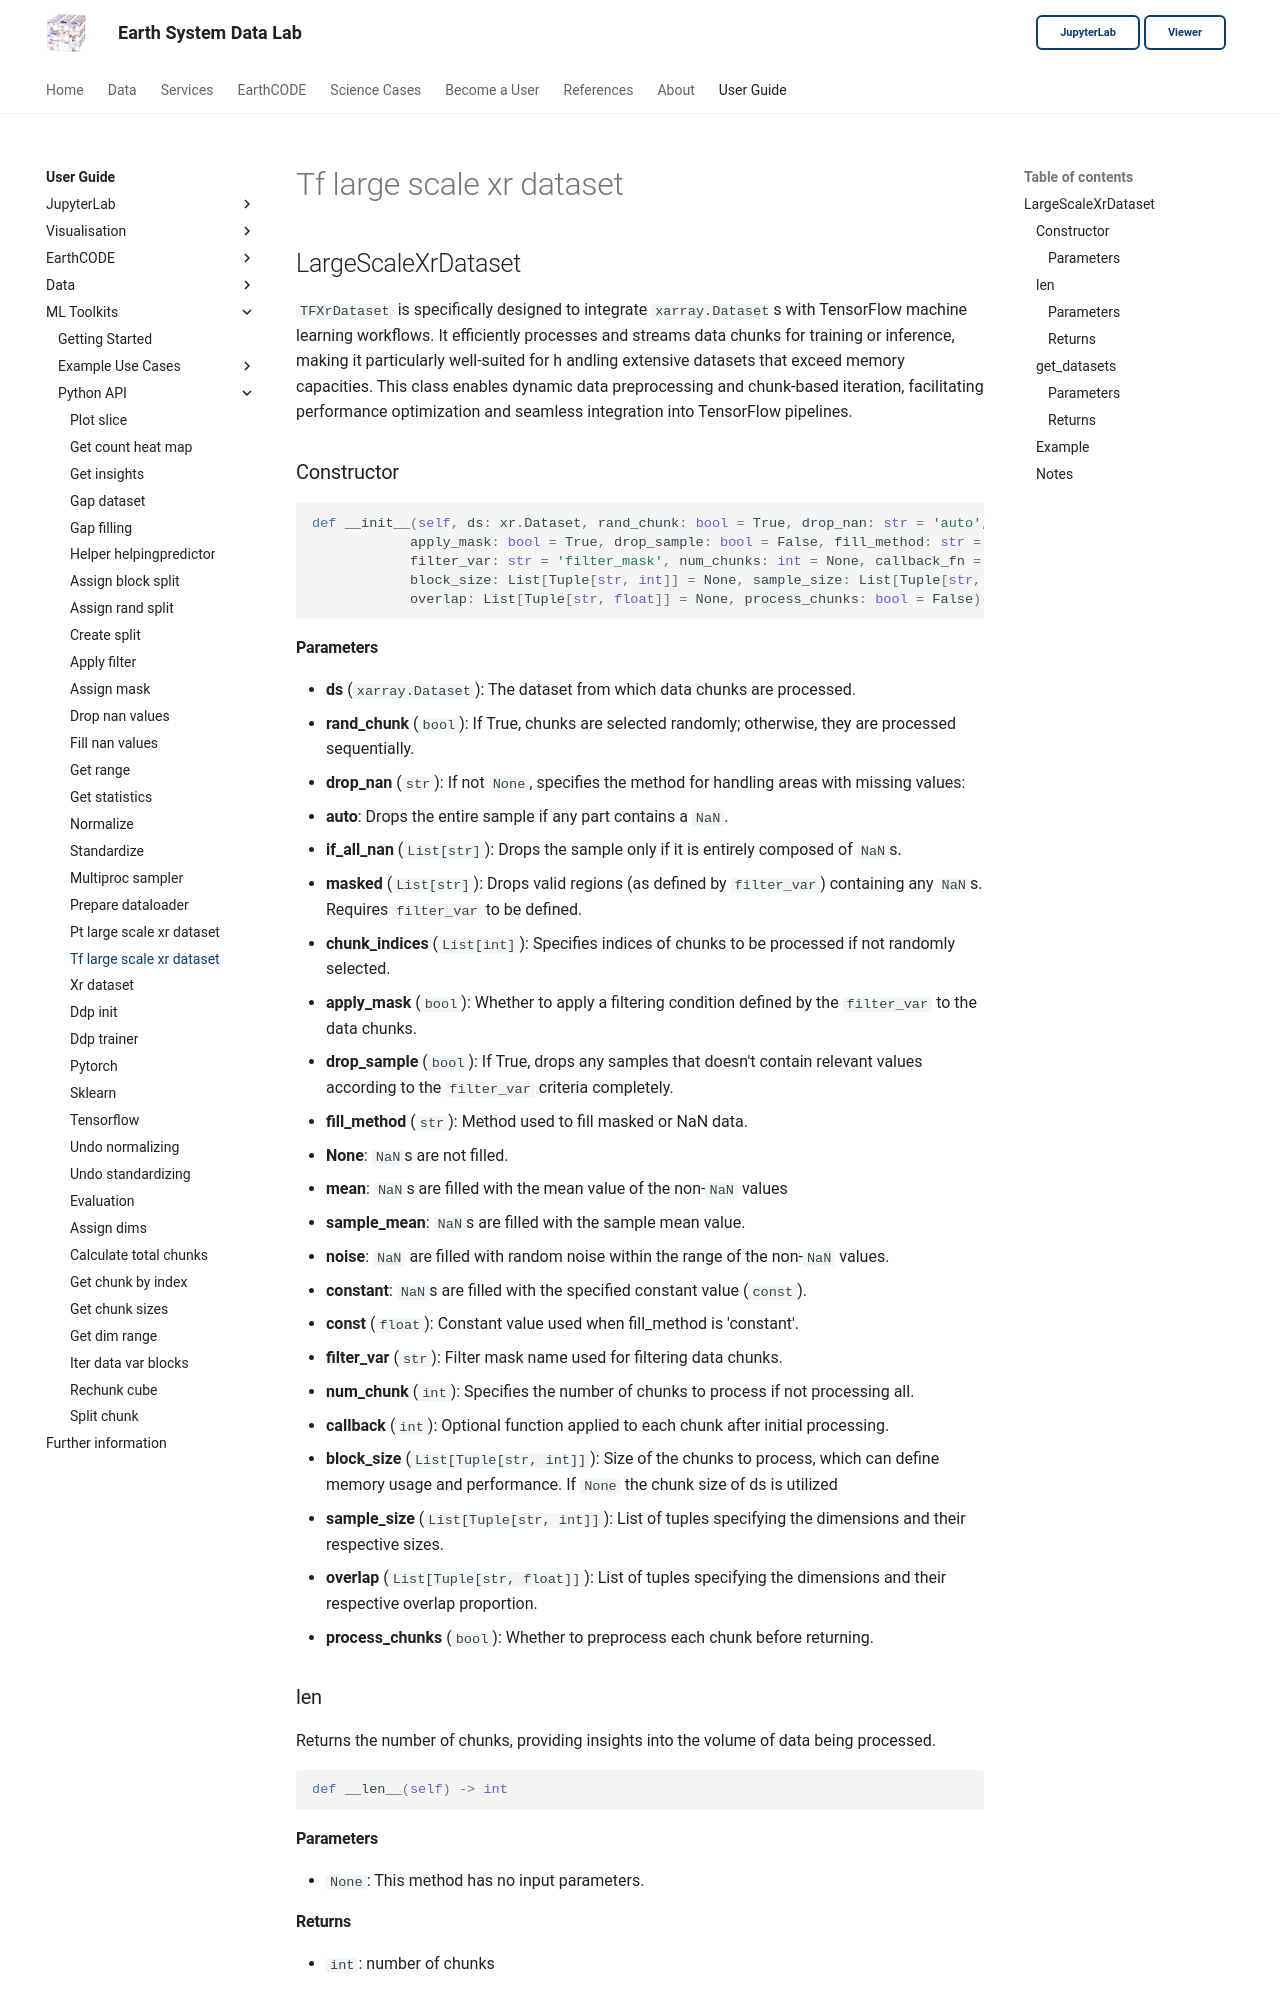

repository: deepesdl/deepesdl-doc · page: ml-toolkit/api-reference/6-datasets/tf-large-scale-xr-dataset/index.html · generator: mkdocs

## LargeScaleXrDataset

`TFXrDataset` is specifically designed to integrate `xarray.Dataset`s with TensorFlow machine learning workflows.
It efficiently processes and streams data chunks for training or inference, making it particularly well-suited for h
andling extensive datasets that exceed memory capacities. This class enables dynamic data preprocessing and chunk-based
iteration, facilitating performance optimization and seamless integration into TensorFlow pipelines.

### Constructor

```python
def __init__(self, ds: xr.Dataset, rand_chunk: bool = True, drop_nan: str = 'auto', chunk_indices: list = None,
            apply_mask: bool = True, drop_sample: bool = False, fill_method: str = None, const: float = None,
            filter_var: str = 'filter_mask', num_chunks: int = None, callback_fn = None,
            block_size: List[Tuple[str, int]] = None, sample_size: List[Tuple[str, int]] = None,
            overlap: List[Tuple[str, float]] = None, process_chunks: bool = False):
```

#### Parameters

- **ds** (`xarray.Dataset`): The dataset from which data chunks are processed.
- **rand_chunk** (`bool`): If True, chunks are selected randomly; otherwise, they are processed sequentially.
- **drop_nan** (`str`): If not `None`, specifies the method for handling areas with missing values:
  - **auto**: Drops the entire sample if any part contains a `NaN`.
  - **if_all_nan** (`List[str]`): Drops the sample only if it is entirely composed of `NaN`s.
  - **masked** (`List[str]`): Drops valid regions (as defined by `filter_var`) containing any `NaN`s. Requires `filter_var` to be defined.
- **chunk_indices** (`List[int]`): Specifies indices of chunks to be processed if not randomly selected.
- **apply_mask** (`bool`): Whether to apply a filtering condition defined by the `filter_var` to the data chunks.
- **drop_sample** (`bool`): If True, drops any samples that doesn't contain relevant values according to the `filter_var` criteria completely.
- **fill_method** (`str`): Method used to fill masked or NaN data.
  - **None**: `NaN`s are not filled.
  - **mean**: `NaN`s are filled with the mean value of the non-`NaN` values
  - **sample_mean**: `NaN`s are filled with the sample mean value.
  - **noise**: `NaN` are filled with random noise within the range of the non-`NaN` values.
  - **constant**: `NaN`s are filled with the specified constant value (`const`).
- **const** (`float`): Constant value used when fill_method is 'constant'.
- **filter_var** (`str`): Filter mask name used for filtering data chunks.
- **num_chunk** (`int`): Specifies the number of chunks to process if not processing all.
- **callback** (`int`): Optional function applied to each chunk after initial processing.
- **block_size** (`List[Tuple[str, int]]`): Size of the chunks to process, which can define memory usage and performance. If `None` the chunk size of ds is utilized
- **sample_size** (`List[Tuple[str, int]]`): List of tuples specifying the dimensions and their respective sizes.
- **overlap** (`List[Tuple[str, float]]`): List of tuples specifying the dimensions and their respective overlap proportion.
- **process_chunks** (`bool`): Whether to preprocess each chunk before returning.
